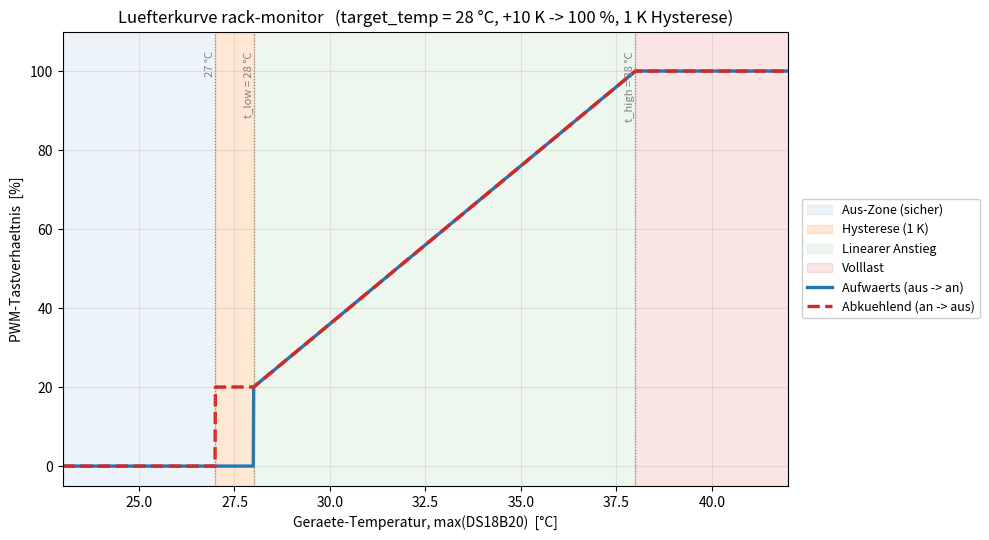

Write Python code to recreate this figure. (Note: this script raises an exception after producing the figure.)
#!/usr/bin/env python3
"""
fan_curve_plot.py
-----------------
Visualisiert die Luefterkurve aus rack-monitor.yaml (interval/lambda).
Reproduziert die ESPHome-C++-Logik 1:1 in Python und plottet
PWM-Tastverhaeltnis (%) gegen die maximale DS18B20-Temperatur.

Besonderheit: Die 1-K-Hysterese unterhalb t_low ist zustandsabhaengig.
Es werden daher zwei Kurven gezeichnet:
  - Aufwaerts:  aus dem Aus-Zustand kommend
  - Abkuehlend: aus dem laufenden Zustand kommend

Quelle der Regel-Logik: fan_curve.yaml (Block 'interval').
"""

from __future__ import annotations

import argparse

import matplotlib.pyplot as plt
import numpy as np


# ---- Feste Parameter der YAML (nicht ueber HA aenderbar) --------------------
DELTA_T = 10.0      # Spannweite linearer Bereich (t_high = t_low + DELTA_T)
HYSTERESIS = 1.0    # K Hysterese unterhalb t_low
MIN_SPEED = 0.20    # 20 % Mindestanlauf
MAX_SPEED = 1.00    # 100 % Volllast


def fan_speed(t: float, t_low: float, running: bool) -> float:
    """1:1-Pendant zum ESPHome-Lambda. Rueckgabe: PWM-Anteil [0.0 .. 1.0]."""
    t_high = t_low + DELTA_T

    if t < t_low - HYSTERESIS:
        return 0.0
    if t < t_low:
        # Hysterese-Zone: laeuft weiter, wenn schon an; bleibt aus, wenn aus
        return MIN_SPEED if running else 0.0
    if t >= t_high:
        return MAX_SPEED
    return MIN_SPEED + (t - t_low) / DELTA_T * (MAX_SPEED - MIN_SPEED)


def plot_curve(t_low: float, outfile: str) -> None:
    t_high = t_low + DELTA_T
    temps = np.linspace(t_low - 5.0, t_high + 4.0, 1801)

    pwm_warming = np.array([fan_speed(t, t_low, running=False) for t in temps]) * 100
    pwm_cooling = np.array([fan_speed(t, t_low, running=True) for t in temps]) * 100

    fig, ax = plt.subplots(figsize=(10, 5.5))

    # Hintergrund-Zonen
    ax.axvspan(temps[0], t_low - HYSTERESIS, alpha=0.08, color="tab:blue",
               label="Aus-Zone (sicher)")
    ax.axvspan(t_low - HYSTERESIS, t_low, alpha=0.18, color="tab:orange",
               label=f"Hysterese ({HYSTERESIS:.0f} K)")
    ax.axvspan(t_low, t_high, alpha=0.08, color="tab:green",
               label="Linearer Anstieg")
    ax.axvspan(t_high, temps[-1], alpha=0.12, color="tab:red",
               label="Volllast")

    # Kurven
    ax.plot(temps, pwm_warming, color="#1f77b4", lw=2.4,
            label="Aufwaerts (aus -> an)")
    ax.plot(temps, pwm_cooling, color="#d62728", lw=2.4, ls="--",
            label="Abkuehlend (an -> aus)")

    # Schwellenmarken
    for tx, label in ((t_low - HYSTERESIS, f"{t_low - HYSTERESIS:.0f} °C"),
                      (t_low, f"t_low = {t_low:.0f} °C"),
                      (t_high, f"t_high = {t_high:.0f} °C")):
        ax.axvline(tx, color="gray", lw=0.8, ls=":")
        ax.text(tx, 105, label, rotation=90, va="top", ha="right",
                fontsize=8, color="gray")

    ax.set_xlabel("Geraete-Temperatur, max(DS18B20)  [°C]")
    ax.set_ylabel("PWM-Tastverhaeltnis  [%]")
    ax.set_title(
        f"Luefterkurve rack-monitor   "
        f"(target_temp = {t_low:.0f} °C, +{DELTA_T:.0f} K -> 100 %, "
        f"{HYSTERESIS:.0f} K Hysterese)"
    )
    ax.set_xlim(temps[0], temps[-1])
    ax.set_ylim(-5, 110)
    ax.set_yticks(range(0, 101, 20))
    ax.grid(True, alpha=0.3)
    ax.legend(loc="center left", bbox_to_anchor=(1.01, 0.5), fontsize=9,
              framealpha=0.95)

    fig.tight_layout()
    fig.savefig(outfile, dpi=150, bbox_inches="tight")
    print(f"Plot gespeichert: {outfile}")


def main() -> None:
    parser = argparse.ArgumentParser(description="Plot der Luefterkurve aus rack-monitor.yaml")
    parser.add_argument("--target-temp", type=float, default=28.0,
                        help="Einschaltschwelle t_low in °C (HA-Slider, 25..45). Default: 28")
    parser.add_argument("-o", "--output", default="esphome/temperature-simulator/fan_curve.png",
                        help="Output-Dateiname (PNG). Default: fan_curve.png")
    parser.add_argument("--show", action="store_true",
                        help="Plot interaktiv anzeigen")
    args = parser.parse_args()

    if not 25.0 <= args.target_temp <= 45.0:
        parser.error("target-temp muss im Bereich der HA-Number-Entitaet liegen (25..45 °C)")

    plot_curve(args.target_temp, args.output)
    if args.show:
        plt.show()


if __name__ == "__main__":
    main()
